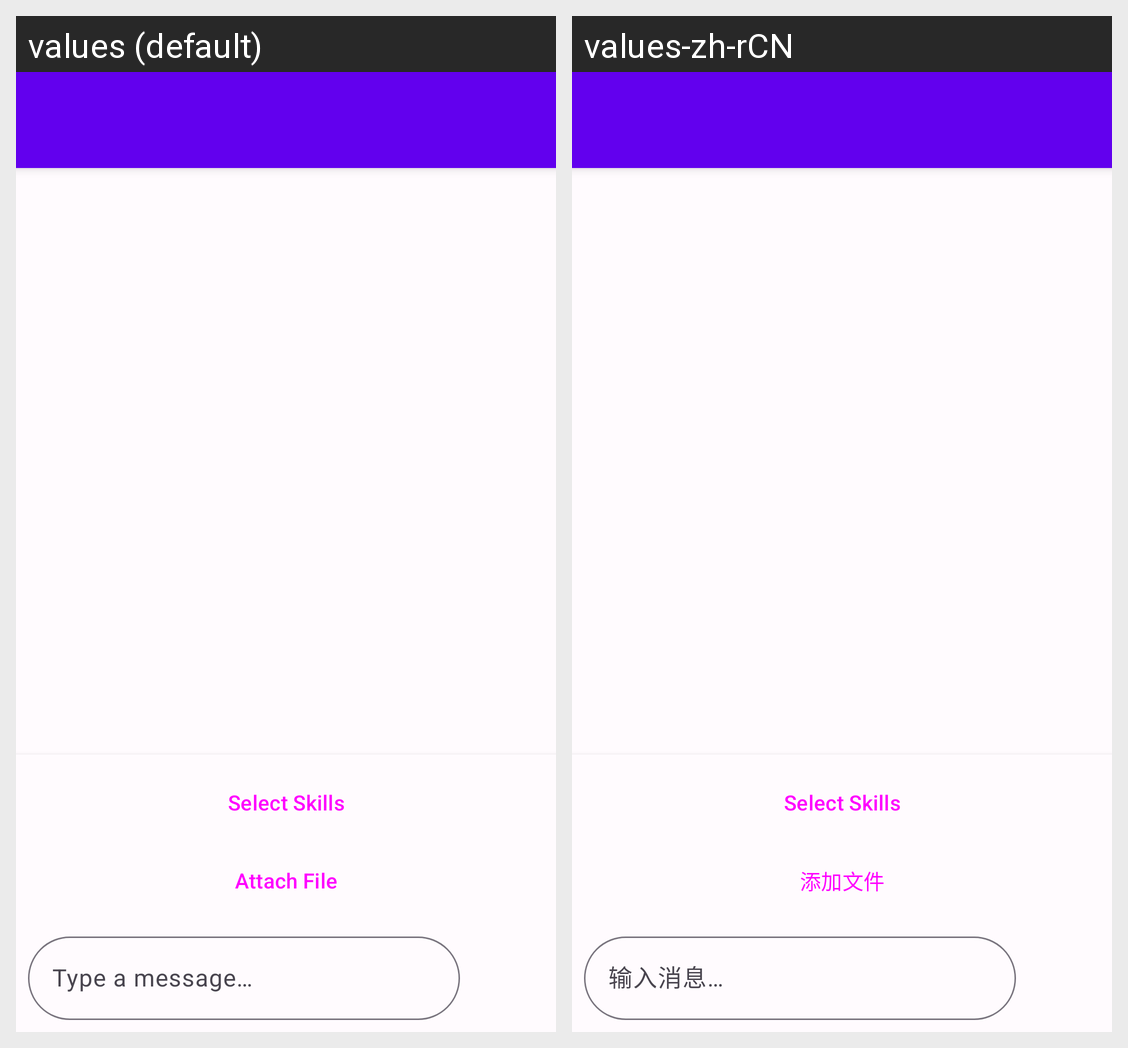

The same Android screen rendered under two of its app's locales, left to right. List the strings drawn on it with the default value and each locale's translation.
Android screen res/layout/activity_chat.xml rendered under 2 locales, left to right: values (default), values-zh-rCN. Device: Nexus 5 (rendered at 1080×1920; each locale shown at half size, 540×960, under a caption strip naming it); theme Theme.Chatbox.
Strings drawn on this screen, with the default value and each locale's value (text and hints the layout hard-codes, and strings that could not be matched under every locale, appear in the picture but are not listed):

select_skills
  values: Select Skills
  values-zh-rCN: Select Skills  [not translated; the default value is used]

attach_file
  values: Attach File
  values-zh-rCN: 添加文件

type_message
  values: Type a message…
  values-zh-rCN: 输入消息…
